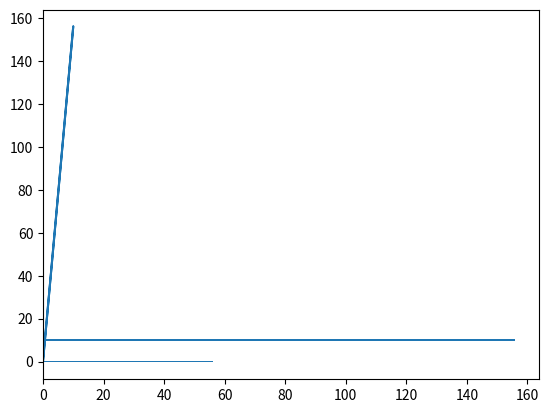

The script that saved this image:
import matplotlib.pyplot as plt
import numpy as np
import random
xpoints,ypoints = [0]*20,[0]*20
for i in range(0,20,10):
    ypointsin = i
    xpointsin = ypointsin*10 + 56
    xpoints[i] = xpointsin
    ypoints[i] = ypointsin
plt.barh(ypoints, xpoints)
plt.plot(ypoints, xpoints)
plt.show()